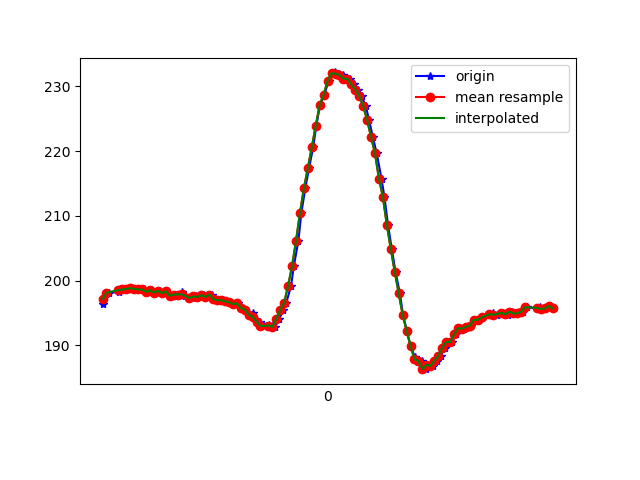

Values plotted in this chart, from the file beside it:
1617738566721, 434203427723302, 196.38672, -242.67578, -66.015625
1617738566737, 434203444693147, 197.9, -243.2, -65.33
1617738566753, 434203463799483, 198.1, -242.9, -65.53
1617738566803, 434203482783734, 198.2, -242.9, -66.6
1617738566806, 434203501829028, 198.7, -243.2, -65.92
1617738566813, 434203520965885, 198.6, -242.7, -66.31
1617738566834, 434203540011179, 198.6, -243.5, -66.6
1617738566853, 434203559148036, 198.7, -243.3, -67.19
1617738566868, 434203578101766, 198.8, -242.7, -66.6
1617738566898, 434203600260843, 198.7, -243, -65.92
1617738566912, 434203616772868, 198.6, -243.1, -66.31
1617738566932, 434203635879204, 198.6, -243.2, -65.92
1617738566950, 434203654985540, 198.2, -242.9, -66.02
1617738566967, 434203674305526, 198.5, -242.7, -65.62
1617738566987, 434203693259255, 198.1, -242.7, -64.94
1617738567006, 434203712518198, 198.4, -243, -65.14
1617738567023, 434203731685577, 198, -243, -64.26
1617738567043, 434203750883477, 198.3, -242.8, -65.33
1617738567065, 434203770081377, 197.7, -242.8, -64.55
1617738567084, 434203789187714, 197.9, -243, -66.5
1617738567101, 434203808263528, 197.9, -243.6, -65.62
1617738567120, 434203827766642, 198.2, -242.7, -65.53
1617738567137, 434203846598286, 197.6, -243.2, -65.33
1617738567160, 434203865552016, 197.3, -243.2, -65.62
1617738567176, 434203884597309, 197.4, -242.7, -64.75
1617738567195, 434203903856252, 197.6, -243, -65.33
1617738567214, 434203922718418, 197.5, -243.4, -65.62
1617738567234, 434203941824754, 197.8, -242.9, -64.94
1617738567253, 434203960900569, 197.5, -242.8, -65.14
1617738567272, 434203980281597, 197.9, -243.2, -65.14
1617738567290, 434203999174284, 197.2, -243.6, -65.14
1617738567310, 434204018219578, 197, -243.6, -65.33
1617738567332, 434204037417478, 197, -243, -64.55
1617738567347, 434204056371208, 196.8, -244, -65.53
1617738567368, 434204075447023, 196.7, -242.7, -65.23
1617738567385, 434204094492316, 196.4, -242.7, -65.53
1617738567407, 434204113720738, 196.5, -242.8, -66.21
1617738567424, 434204132766031, 195.8, -243.8, -66.02
1617738567443, 434204151719761, 195.5, -243, -65.62
1617738567461, 434204170795576, 194.7, -242.8, -65.92
1617738567482, 434204189779827, 194.9, -242.8, -65.33
1617738567499, 434204208794599, 193.8, -242.5, -65.92
1617738567518, 434204227900935, 193.7, -242.6, -65.53
1617738567539, 434204247098836, 193, -242.5, -65.33
1617738567561, 434204266144129, 193.2, -242.7, -64.84
1617738567576, 434204285403072, 193, -241.9, -65.14
1617738567594, 434204304356802, 192.9, -241.6, -64.94
1617738567616, 434204323585223, 194.1, -241.6, -64.45
1617738567636, 434204342752602, 195.5, -241.4, -64.45
1617738567651, 434204361584246, 196.6, -241.4, -63.87
1617738567675, 434204380537976, 199.2, -241.7, -63.77
1617738567689, 434204399735876, 202.2, -241.8, -63.38
1617738567712, 434204418842212, 206.2, -241.2, -62.5
1617738567727, 434204437918027, 210.4, -241.4, -61.13
1617738567747, 434204456963321, 214.3, -241.4, -60.64
1617738567766, 434204476008615, 217.4, -241.7, -58.89
1617738567787, 434204495084429, 220.6, -242.5, -56.45
1617738567803, 434204514068680, 223.9, -242.7, -54.88
1617738567822, 434204533113974, 227.1, -243.8, -52.73
1617738567844, 434204552220310, 228.7, -244.3, -51.56
1617738567865, 434204571265604, 230.9, -245, -50.29
... 58 more rows
